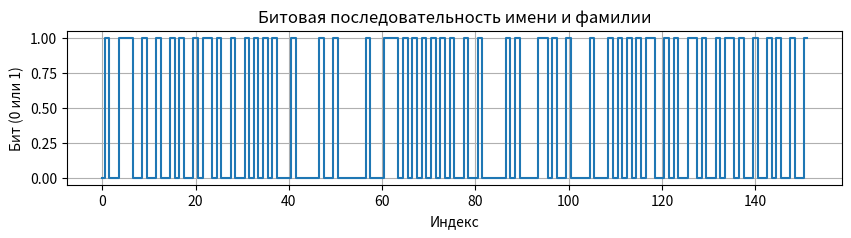
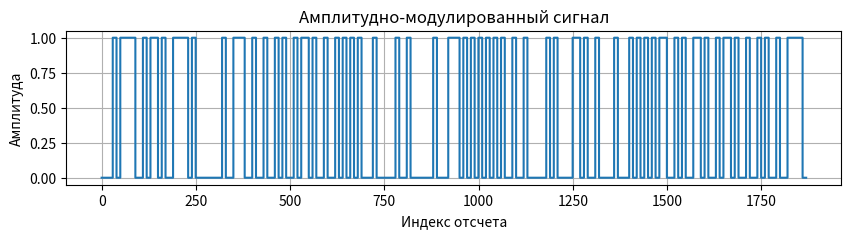

Here is the Python script that generated these plots, in order: (Note: this script raises an exception after producing the figures.)
import numpy as np
import matplotlib.pyplot as plt

# Ввод данных
name_surname = "NIKITA GURACHEVSKII"
ascii_codes = [ord(char) for char in name_surname]
bit_sequence = []
for code in ascii_codes:
    bits = f"{code:08b}"
    bit_sequence.extend([int(bit) for bit in bits])

# Визуализация битовой последовательности
plt.figure(figsize=(10, 2))
plt.plot(bit_sequence, drawstyle='steps-mid')
plt.title("Битовая последовательность имени и фамилии")
plt.xlabel("Индекс")
plt.ylabel("Бит (0 или 1)")
plt.grid()
plt.show()

# Вычисление CRC
def calculate_crc(data_bits, poly_bits, crc_length):
    crc = [0] * crc_length
    data_bits_extended = data_bits + [0] * crc_length
    for i in range(len(data_bits)):
        if data_bits_extended[i] == 1:
            for j in range(len(poly_bits)):
                data_bits_extended[i + j] ^= poly_bits[j]
    return data_bits_extended[-crc_length:]

crc_length = 4
poly_bits = [1, 0, 1, 1]
crc = calculate_crc(bit_sequence, poly_bits, crc_length)
bit_sequence_with_crc = bit_sequence + crc

# Генерация последовательности Голда
def gold_sequence(length, taps1, taps2, init_state1, init_state2):
    def lfsr(taps, state):
        output = state[-1]
        new_bit = sum([state[tap - 1] for tap in taps]) % 2
        state = [new_bit] + state[:-1]
        return output, state

    seq1, seq2 = [], []
    state1, state2 = init_state1[:], init_state2[:]
    for _ in range(length):
        out1, state1 = lfsr(taps1, state1)
        out2, state2 = lfsr(taps2, state2)
        seq1.append(out1)
        seq2.append(out2)

    return [(seq1[i] ^ seq2[i]) for i in range(length)]

g_length = 31
gold_seq = gold_sequence(g_length, [5, 3], [5, 2], [1, 0, 0, 0, 1], [1, 1, 0, 0, 1])
full_sequence = gold_seq + bit_sequence_with_crc

# Временные отсчеты
n_samples_per_bit = 10
amplitude_signal = [bit for bit in full_sequence for _ in range(n_samples_per_bit)]

plt.figure(figsize=(10, 2))
plt.plot(amplitude_signal, drawstyle='steps-mid')
plt.title("Амплитудно-модулированный сигнал")
plt.xlabel("Индекс отсчета")
plt.ylabel("Амплитуда")
plt.grid()
plt.show()

# Создание нулевого массива и добавление сигнала
array_length = 2 * len(amplitude_signal)
zero_array = np.zeros(array_length)
position = int(input(f"Введите позицию (от 0 до {len(zero_array) - len(amplitude_signal)}): "))
zero_array[position:position + len(amplitude_signal)] = amplitude_signal

plt.figure(figsize=(10, 2))
plt.plot(zero_array, drawstyle='steps-mid')
plt.title("Сигнал в массиве")
plt.xlabel("Индекс")
plt.ylabel("Амплитуда")
plt.grid()
plt.show()

# Добавление шума
sigma = float(input("Введите значение σ для шума (например, 0.1): "))
noise = np.random.normal(0, sigma, size=len(zero_array))
noisy_signal = zero_array + noise

plt.figure(figsize=(10, 2))
plt.plot(noisy_signal)
plt.title("Зашумленный сигнал")
plt.xlabel("Индекс")
plt.ylabel("Амплитуда")
plt.grid()
plt.show()

# Корреляционный прием
def correlate_signal(signal, pattern):
    correlation = np.correlate(signal, pattern, mode="valid")
    start_index = np.argmax(correlation)
    return start_index

gold_samples = [bit for bit in gold_seq for _ in range(n_samples_per_bit)]
sync_start = correlate_signal(noisy_signal, gold_samples)
print(f"Синхронизация найдена на индексе: {sync_start}")

correlation = np.correlate(noisy_signal, gold_samples, mode="valid")
plt.figure(figsize=(10, 2))
plt.plot(correlation)
plt.title("Корреляция сигнала с последовательностью Голда")
plt.xlabel("Индекс")
plt.ylabel("Корреляция")
plt.grid()
plt.show()

# Демодуляция сигнала
def demodulate_signal(signal, n_samples, threshold):
    bits = []
    for i in range(0, len(signal), n_samples):
        segment = signal[i:i + n_samples]
        avg_amplitude = np.mean(segment)
        bits.append(1 if avg_amplitude > threshold else 0)
    return bits

threshold = 0.5
relevant_signal = noisy_signal[sync_start:]
demodulated_bits = demodulate_signal(relevant_signal, n_samples_per_bit, threshold)

plt.figure(figsize=(10, 2))
plt.plot(demodulated_bits, drawstyle='steps-mid')
plt.title("Демодулированные данные")
plt.xlabel("Индекс бита")
plt.ylabel("Бит (0 или 1)")
plt.grid()
plt.show()

# Проверка CRC
received_data = demodulated_bits[len(gold_seq):-crc_length]
received_crc = demodulated_bits[-crc_length:]
calculated_crc = calculate_crc(received_data, poly_bits, crc_length)

if received_crc == calculated_crc:
    print("CRC совпадает, ошибок нет.")
    decoded_bits = received_data
else:
    print("CRC не совпадает, данные повреждены.")
    decoded_bits = []

# Восстановление текста из битов
if decoded_bits:
    decoded_text = ""
    for i in range(0, len(decoded_bits), 8):
        char_bits = decoded_bits[i:i + 8]
        char = chr(int("".join(map(str, char_bits)), 2))
        decoded_text += char
    print("Восстановленный текст:", decoded_text)
else:
    print("Не удалось восстановить текст.")
